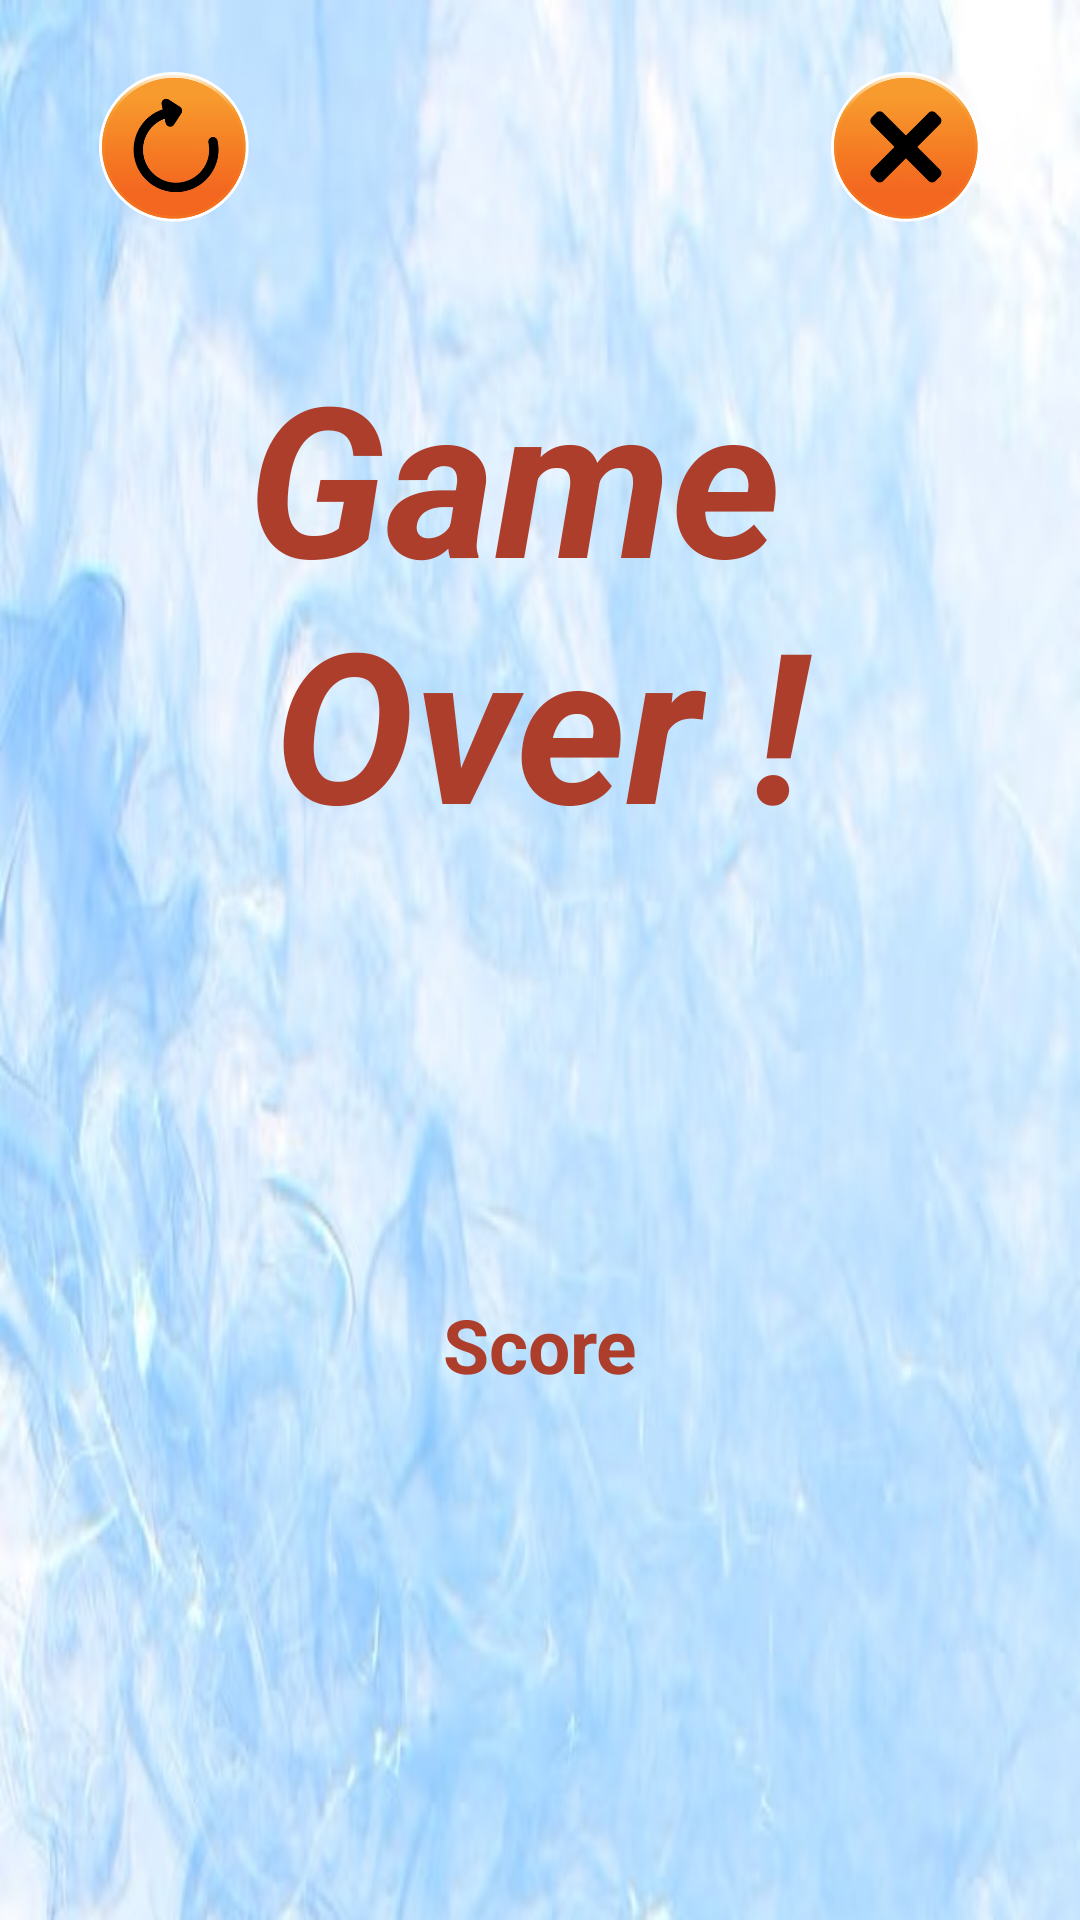

Reconstruct the res/layout file that produces this screen, plus the resources it refers to.
<!-- AndroidManifest.xml: application theme Theme.LasagnaMania -->
<!-- res/layout/activity_game_over.xml -->
<?xml version="1.0" encoding="utf-8"?>
<androidx.constraintlayout.widget.ConstraintLayout xmlns:android="http://schemas.android.com/apk/res/android"
    xmlns:app="http://schemas.android.com/apk/res-auto"
    xmlns:tools="http://schemas.android.com/tools"
    android:layout_width="match_parent"
    android:layout_height="match_parent"
    android:background="@drawable/background1"
    tools:context=".GameOver">

    <TextView
        android:id="@+id/gameOver"
        android:layout_width="match_parent"
        android:layout_height="wrap_content"
        android:layout_alignParentStart="true"
        android:layout_alignParentTop="true"
        android:layout_marginTop="112dp"
        android:text="@string/gameOver"
        android:textAlignment="center"
        android:textColor="@color/brown"
        android:textSize="70dp"
        android:textStyle="bold|italic"
        app:layout_constraintEnd_toEndOf="parent"
        app:layout_constraintStart_toStartOf="parent"
        app:layout_constraintTop_toTopOf="parent" />


    <TextView
        android:id="@+id/score"
        android:layout_width="match_parent"
        android:layout_height="wrap_content"
        android:layout_alignParentBottom="true"
        android:layout_marginBottom="175dp"
        android:text="@string/score"
        android:textAlignment="center"
        android:textColor="@color/brown"
        android:textSize="25sp"
        android:textStyle="bold"
        app:layout_constraintBottom_toBottomOf="parent"
        app:layout_constraintEnd_toEndOf="parent"
        app:layout_constraintStart_toStartOf="parent" />

    <ImageView
        android:id="@+id/closeGame"
        android:layout_width="60dp"
        android:layout_height="50dp"
        android:layout_marginEnd="28dp"
        app:layout_constraintBottom_toBottomOf="@+id/startAgainBtn"
        app:layout_constraintEnd_toEndOf="parent"
        app:srcCompat="@drawable/close" />

    <ImageView
        android:id="@+id/startAgainBtn"
        android:layout_width="60dp"
        android:layout_height="50dp"
        android:layout_marginStart="28dp"
        android:layout_marginTop="24dp"
        app:layout_constraintStart_toStartOf="parent"
        app:layout_constraintTop_toTopOf="parent"
        app:srcCompat="@drawable/again" />

</androidx.constraintlayout.widget.ConstraintLayout>
<!-- resources referenced by this layout -->
<resources>
  <color name="brown">#ac3e2b</color>
  <!-- drawable again: png bitmap (drawable, 36281 bytes) -->
  <!-- drawable background1: jpg bitmap (drawable, 38661 bytes) -->
  <!-- drawable close: png bitmap (drawable, 33567 bytes) -->
  <string name="gameOver">Game \nOver !</string>
  <string name="score">Score</string>
  <style name="Theme.LasagnaMania" parent="Base.Theme.LasagnaMania" />
  <style name="Base.Theme.LasagnaMania" parent="Theme.Material3.DayNight.NoActionBar">
          
          
      </style>
</resources>
